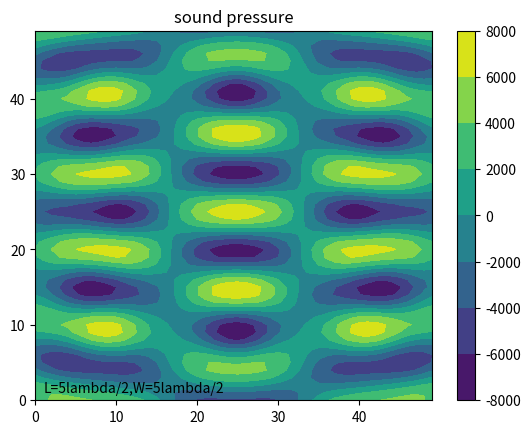

Python code for this plot:
import numpy as np
import matplotlib.pyplot as plt

# var
L = 5
W = 5

# const var
pi = 3.1415926

# wave
A = 0.4
u = 343
v = 40000
_lambda = u / v
w = 2 * pi * v
T = 2 * pi / w
rho = 1.293


# y = Acos(wt-2pi(sqrt(x^2+y^2+z^2))/lambda)
# v = -Awsin(wt-2pi(sqrt(x^2+y^2+z^2))/lambda)
# a = -Aw^2cos(wt-2pi(sqrt(x^2+y^2+z^2))/lambda)
# r = sqrt(x^2+y^2+z^2)
# dv/dx = 2piAwcos(wt-2pi(r)/lambda)/lambda
# -dp/dx = rho(-Aw^2cos(wt-2pi(r)/lambda)-Awsin(wt-2pi(r)/lambda)*2piAwcos(wt-2pi(r)/lambda)/lambda)
#        = rho(-Aw^2cos(wt-2pi(r)/lambda)-piA^2*w^2sin(2wt-4pi(r)/lambda))
# integral by time(1T)
# -dp/dx = rho(-Awsin(wt-2pi(r)/lambda)+(1/2)*piA^2*wcos(2wt-4pi(r)/lambda))
#        = rho(-Awsin(-2pi(r)/lambda)+(1/2)*piA^2*wcos(4pi(r)/lambda)+Awsin(-2pi(r)/lambda)+piA^2*wcos(4pi(r)/lambda)/2)
#        = rho(piA^2*wcos(4pi(r)/lambda))
def wave_f(x1, y1, f):
    theta = 0
    for x, y in f.points:
        theta += np.cos(4 * pi * np.sqrt((x1 - x) ** 2 + (y1 - y) ** 2) / _lambda)
    return theta


# length
_l = L * _lambda / 2
_w = W * _lambda / 2

# degree
_N, _M = 50, 50


# be in real coordinate
def coordinate(x, y):
    x = x * _w / _N
    y = y * _l / _M
    return x, y


# create zero array
array = np.zeros((_N, _M))


# non-liner sounder
# x = at + b
# y = ct + d
# e < t < f
class F:
    def __init__(self, a, b, c, d, e, f):
        self.points = []
        divide = np.maximum(_M, _N)
        mini = (f - e) / divide
        for i in range(divide):
            t = mini * i + e
            self.points.append([a * t + b, c * t + d])


# wave sounder
# f0: x = t
#     y = 0
#     0<t<_w/3
# f1: x = t
#     y = -lambda/4
#     _w/3<t<2_w/3
# f2: x = t
#     y = 0
#     2_w/3<t<_w/3
# f3: x = t
#     y = l
#     -<t<_w/3
# f4: x = t
#     y = l+lambda/4
#     _w/3<t<2_w/3
# f5: x = t
#     y = l
#     2_w/3<t<3_w/3
f0 = F(1, 0, 0, 0, 0, _w/3)
f1 = F(1, 0, 0, _lambda/4, _w/3, 2*_w/3)
f2 = F(1, 0, 0, 0, 2*_w/3, _w)
f3 = F(1, 0, 0, _l, 0, _w/3)
f4 = F(1, 0, 0, _l-_lambda/4, _w/3, 2*_w/3)
f5 = F(1, 0, 0, _l, 2*_w/3, _w)

# simulation
for i in range(_N):
    for j in range(_M):
        _x, _y = coordinate(i, j)
        array[j][i] += wave_f(_x, _y, f0)/_M**2
        array[j][i] += wave_f(_x, _y, f1)/_N**2
        array[j][i] += wave_f(_x, _y, f2)/_M**2
        array[j][i] += wave_f(_x, _y, f3)/_N**2
        array[j][i] += wave_f(_x, _y, f4)/_M**2
        array[j][i] += wave_f(_x, _y, f5)/_N**2

array = array * rho * (pi * A ** 2 * w)

contour = plt.contourf(array)

plt.colorbar(contour)

plt.title("sound pressure")

plt.text(1, 1, 'L={}lambda/2,W={}lambda/2'.format(L, W))

plt.show()
